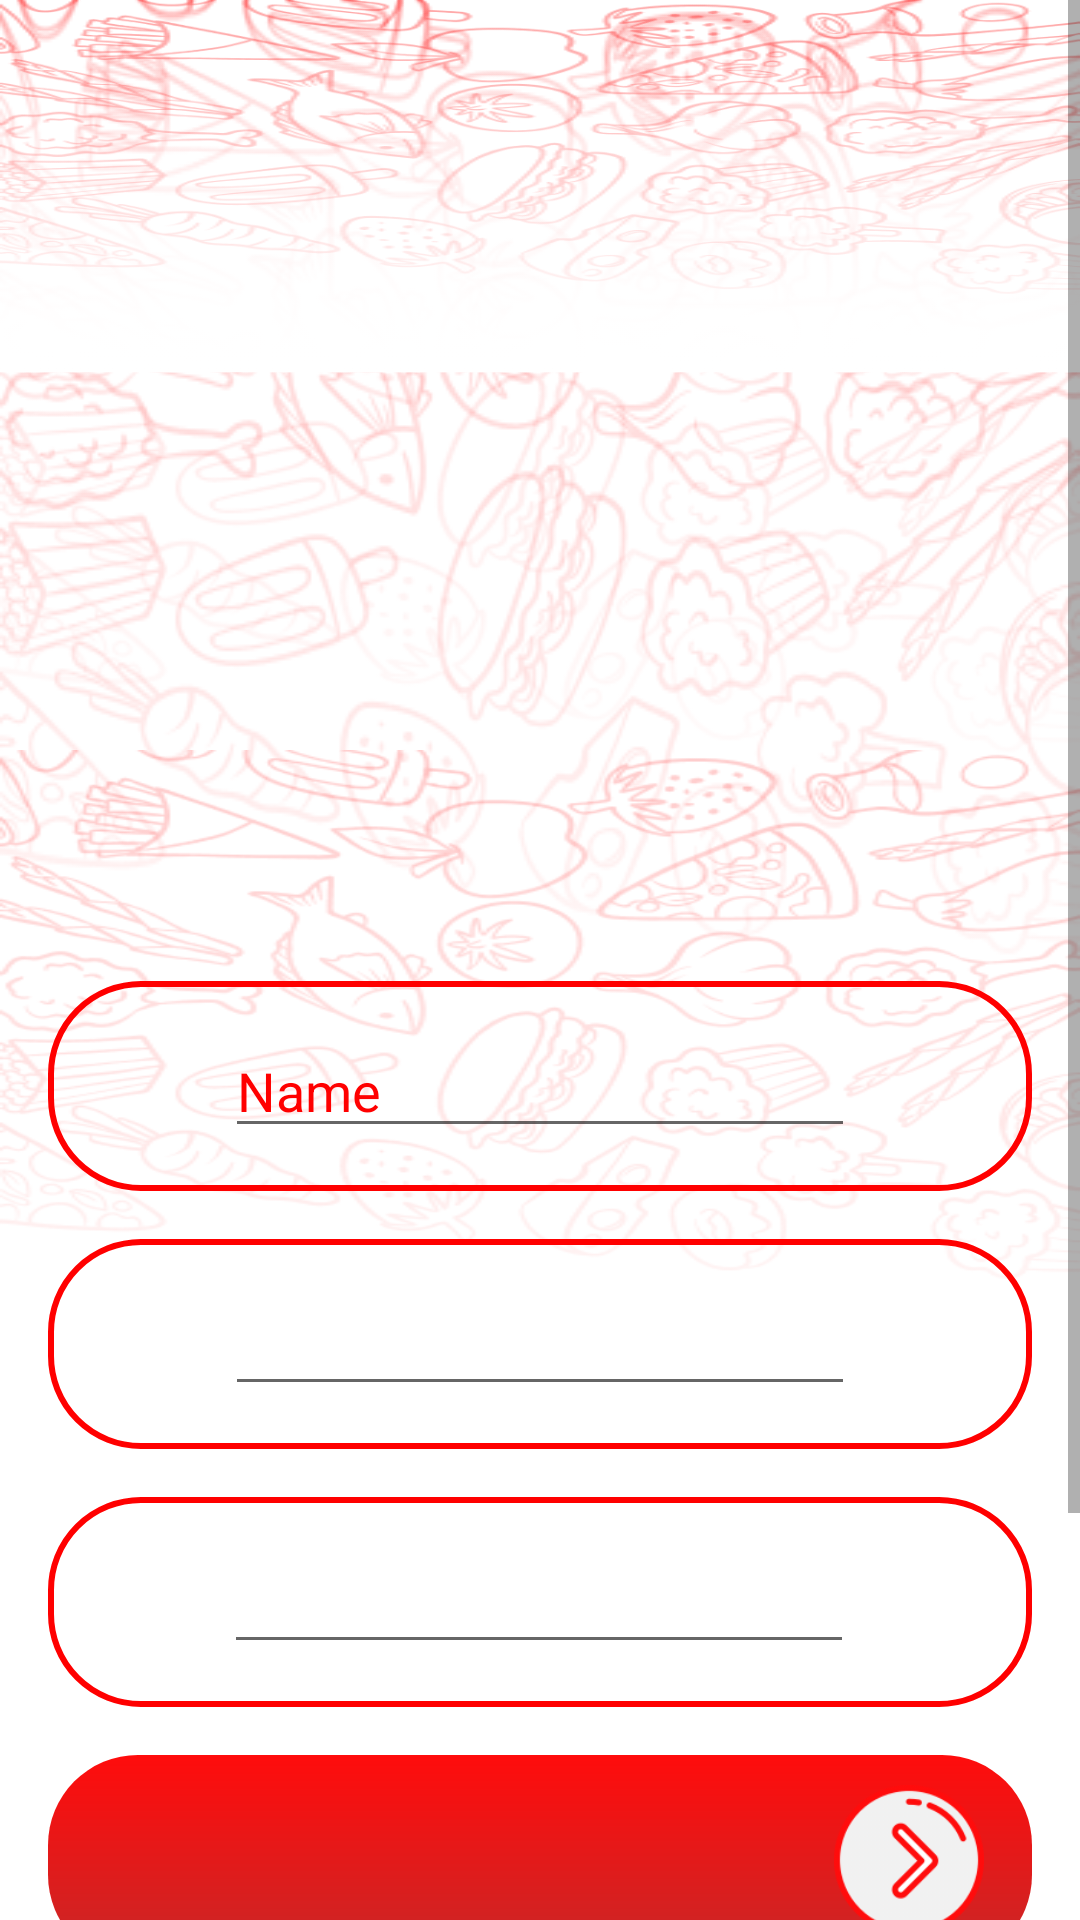

Android layout source for this screen:
<!-- AndroidManifest.xml: application theme Theme.PFE_V4Final -->
<!-- res/layout/testrow.xml -->
<?xml version="1.0" encoding="utf-8"?>
<androidx.constraintlayout.widget.ConstraintLayout xmlns:android="http://schemas.android.com/apk/res/android"

    xmlns:app="http://schemas.android.com/apk/res-auto"
    xmlns:tools="http://schemas.android.com/tools"
    android:layout_width="match_parent"
    android:layout_height="match_parent"
    android:orientation="vertical"
    >

    <ScrollView
        android:layout_width="0dp"
        android:layout_height="0dp"
        app:layout_constraintBottom_toBottomOf="parent"
        app:layout_constraintEnd_toEndOf="parent"
        app:layout_constraintStart_toStartOf="parent"
        app:layout_constraintTop_toTopOf="parent"
        android:background="@drawable/backred">

        <LinearLayout
            android:layout_width="match_parent"
            android:layout_height="wrap_content"
            android:orientation="vertical"
            android:background="@drawable/backred"
            >

            <androidx.constraintlayout.widget.ConstraintLayout
                android:layout_width="match_parent"
                android:layout_height="250dp"
                android:background="@drawable/backred">

                <androidx.constraintlayout.widget.ConstraintLayout
                    android:layout_width="match_parent"
                    android:layout_height="match_parent"
                    app:layout_constraintBottom_toBottomOf="parent"
                    app:layout_constraintEnd_toEndOf="parent"
                    app:layout_constraintStart_toStartOf="parent"
                    app:layout_constraintTop_toTopOf="parent"
                    android:background="@drawable/backred">

                </androidx.constraintlayout.widget.ConstraintLayout>
            </androidx.constraintlayout.widget.ConstraintLayout>

            <androidx.constraintlayout.widget.ConstraintLayout
                android:layout_width="match_parent"
                android:layout_height="450dp">

                <androidx.constraintlayout.widget.ConstraintLayout
                    android:id="@+id/constraintLayout8"
                    android:layout_width="match_parent"
                    android:layout_height="match_parent"
                    android:background="@drawable/backred"
                    app:layout_constraintBottom_toBottomOf="parent"
                    app:layout_constraintEnd_toEndOf="parent"
                    app:layout_constraintStart_toStartOf="parent"
                    app:layout_constraintTop_toTopOf="parent">

                    <androidx.constraintlayout.widget.ConstraintLayout
                        android:id="@+id/constraintLayout10"
                        android:layout_width="match_parent"
                        android:layout_height="45dp"
                        android:layout_marginTop="16dp"
                        app:layout_constraintEnd_toEndOf="parent"
                        app:layout_constraintStart_toStartOf="parent"
                        app:layout_constraintTop_toTopOf="parent">

                    </androidx.constraintlayout.widget.ConstraintLayout>

                    <androidx.constraintlayout.widget.ConstraintLayout
                        android:id="@+id/constraintLayout6"
                        android:layout_width="0dp"
                        android:layout_height="70dp"
                        android:layout_marginStart="16dp"
                        android:layout_marginTop="16dp"
                        android:layout_marginEnd="16dp"
                        android:background="@drawable/shapeeditprofil"
                        app:layout_constraintEnd_toEndOf="parent"
                        app:layout_constraintStart_toStartOf="parent"
                        app:layout_constraintTop_toBottomOf="@+id/constraintLayout10">

                        <EditText
                            android:id="@+id/editTextTextPersonName5"
                            android:layout_width="wrap_content"
                            android:layout_height="wrap_content"
                            android:ems="10"
                            android:inputType="textPersonName"
                            android:text="Name"
                            android:textColor="#FF0000"
                            app:layout_constraintBottom_toBottomOf="parent"
                            app:layout_constraintEnd_toEndOf="parent"
                            app:layout_constraintStart_toStartOf="parent"
                            app:layout_constraintTop_toTopOf="parent" />

                    </androidx.constraintlayout.widget.ConstraintLayout>

                    <androidx.constraintlayout.widget.ConstraintLayout
                        android:id="@+id/constraintLayout7"
                        android:layout_width="0dp"
                        android:layout_height="70dp"
                        android:layout_marginStart="16dp"
                        android:layout_marginTop="16dp"
                        android:layout_marginEnd="16dp"
                        android:background="@drawable/shapeeditprofil"
                        app:layout_constraintEnd_toEndOf="parent"
                        app:layout_constraintHorizontal_bias="0.0"
                        app:layout_constraintStart_toStartOf="parent"
                        app:layout_constraintTop_toBottomOf="@+id/constraintLayout6">

                        <EditText
                            android:id="@+id/editTextTextPassword2"
                            android:layout_width="wrap_content"
                            android:layout_height="wrap_content"
                            android:ems="10"
                            android:inputType="textPassword"
                            android:textColor="#FF0000"
                            app:layout_constraintBottom_toBottomOf="parent"
                            app:layout_constraintEnd_toEndOf="parent"
                            app:layout_constraintStart_toStartOf="parent"
                            app:layout_constraintTop_toTopOf="parent" />

                    </androidx.constraintlayout.widget.ConstraintLayout>

                    <androidx.constraintlayout.widget.ConstraintLayout
                        android:id="@+id/constraintLayout3"
                        android:layout_width="0dp"
                        android:layout_height="70dp"
                        android:layout_marginStart="16dp"
                        android:layout_marginTop="16dp"
                        android:layout_marginEnd="16dp"
                        android:background="@drawable/shapeeditprofil"
                        app:layout_constraintEnd_toEndOf="parent"
                        app:layout_constraintStart_toStartOf="parent"
                        app:layout_constraintTop_toBottomOf="@+id/constraintLayout7">

                        <EditText
                            android:id="@+id/editTextTextPassword3"
                            android:layout_width="wrap_content"
                            android:layout_height="wrap_content"
                            android:ems="10"
                            android:textColor="#FF0000"
                            android:inputType="textPassword"
                            app:layout_constraintBottom_toBottomOf="parent"
                            app:layout_constraintEnd_toEndOf="parent"
                            app:layout_constraintHorizontal_bias="0.497"
                            app:layout_constraintStart_toStartOf="parent"
                            app:layout_constraintTop_toTopOf="parent" />
                    </androidx.constraintlayout.widget.ConstraintLayout>

                    <androidx.constraintlayout.widget.ConstraintLayout
                        android:layout_width="0dp"
                        android:layout_height="70dp"
                        android:layout_marginStart="16dp"
                        android:layout_marginTop="16dp"
                        android:layout_marginEnd="16dp"
                        android:background="@drawable/shapeforcontainer"
                        app:layout_constraintEnd_toEndOf="parent"
                        app:layout_constraintHorizontal_bias="0.0"
                        app:layout_constraintStart_toStartOf="parent"
                        app:layout_constraintTop_toBottomOf="@+id/constraintLayout3">

                        <TextView
                            android:id="@+id/textView39"
                            android:layout_width="50dp"
                            android:layout_height="50dp"

                            android:layout_marginTop="16dp"
                            android:layout_marginEnd="16dp"
                            android:layout_marginBottom="16dp"
                            android:background="@drawable/avanti"
                            app:layout_constraintBottom_toBottomOf="parent"
                            app:layout_constraintEnd_toEndOf="parent"
                            app:layout_constraintTop_toTopOf="parent" />
                    </androidx.constraintlayout.widget.ConstraintLayout>
                </androidx.constraintlayout.widget.ConstraintLayout>
            </androidx.constraintlayout.widget.ConstraintLayout>

        </LinearLayout>
    </ScrollView>

</androidx.constraintlayout.widget.ConstraintLayout>
<!-- resources referenced by this layout -->
<resources>
  <!-- drawable avanti: png bitmap (drawable, 10092 bytes) -->
  <!-- drawable backred: png bitmap (drawable, 121751 bytes) -->
  <!-- drawable shapeeditprofil (drawable) -->
  <?xml version="1.0" encoding="utf-8"?>
  <shape android:shape="rectangle" xmlns:android="http://schemas.android.com/apk/res/android">
      <solid android:color="@android:color/transparent" />
      <stroke
          android:color="#FF0000"
          android:width="2dp" />
      <corners
          android:radius="30dp" />
  </shape>
  <!-- drawable shapeforcontainer (drawable) -->
  <?xml version="1.0" encoding="utf-8"?>
      <shape android:shape="rectangle" xmlns:android="http://schemas.android.com/apk/res/android">
          <gradient
              android:startColor="#FF0C0C"
              android:endColor="#C62828"
              android:angle="270" />
          <corners
              android:radius="30dp" />
      </shape>
  <style name="Theme.PFE_V4Final" parent="Theme.MaterialComponents.DayNight.NoActionBar">
          
          <item name="colorPrimary">@color/purple_500</item>
          <item name="colorPrimaryVariant">@color/purple_700</item>
          <item name="colorOnPrimary">@color/white</item>
          
          <item name="colorSecondary">@color/teal_200</item>
          <item name="colorSecondaryVariant">@color/teal_700</item>
          <item name="colorOnSecondary">@color/black</item>
          
          <item name="android:statusBarColor" tools:targetApi="l">#FF0E0E</item>
          
      </style>
  <color name="purple_500">#FF6200EE</color>
  <color name="purple_700">#FF3700B3</color>
  <color name="white">#FFFFFFFF</color>
  <color name="teal_200">#FF03DAC5</color>
  <color name="teal_700">#FF018786</color>
  <color name="black">#FF000000</color>
</resources>
